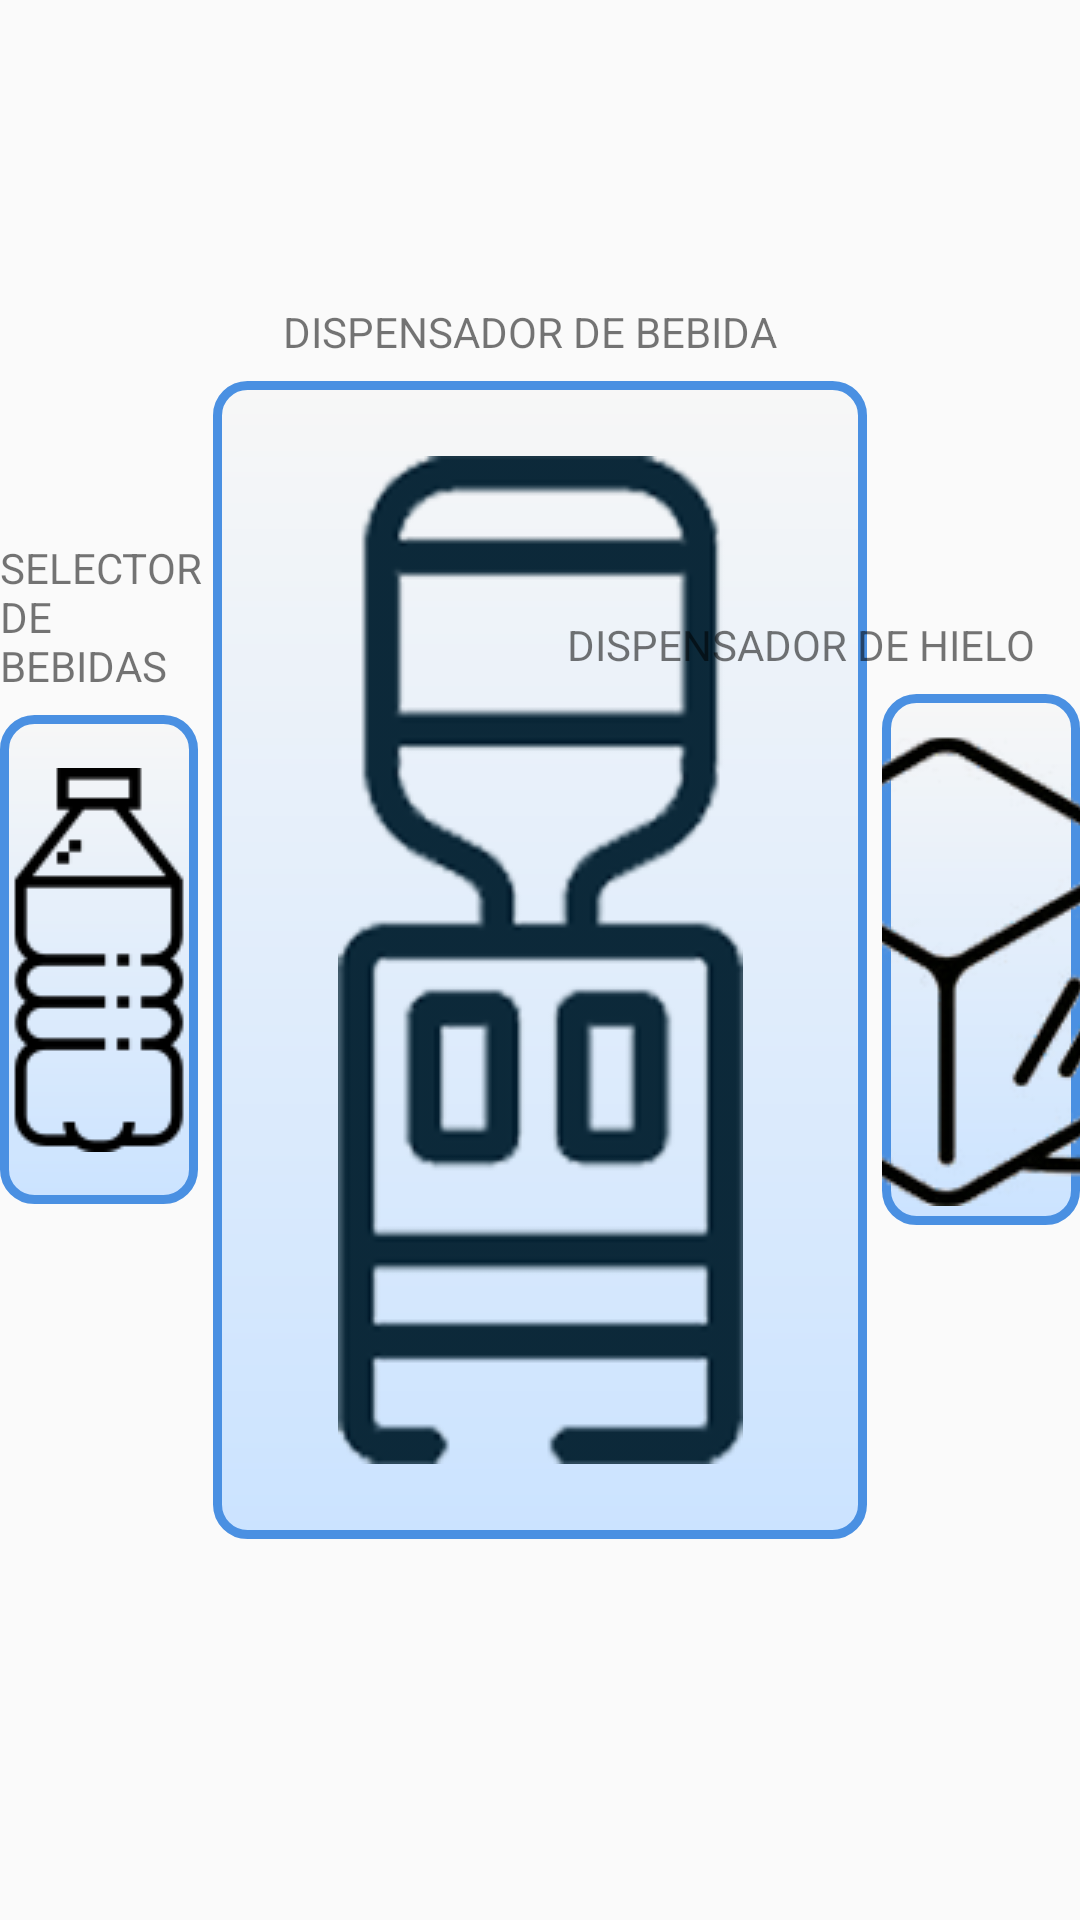

Reconstruct the res/layout file that produces this screen, plus the resources it refers to.
<!-- AndroidManifest.xml: application theme AppTheme -->
<!-- res/layout/fragment_dispensador_tab.xml -->
<?xml version="1.0" encoding="utf-8"?>
<RelativeLayout xmlns:android="http://schemas.android.com/apk/res/android"
    xmlns:app="http://schemas.android.com/apk/res-auto"
    xmlns:tools="http://schemas.android.com/tools"
    android:layout_width="match_parent"
    android:layout_height="match_parent"
    tools:context=".ui.fragments.DispensadorTab">

    


    <ImageButton
        android:id="@+id/iBDispensador"
        android:layout_width="218dp"
        android:layout_height="386dp"
        android:layout_centerInParent="true"
        android:background="@drawable/marco_azul_gradiente"
        android:foreground="?android:selectableItemBackground"
        android:src="@drawable/dispensador" />

    <ImageButton
        android:id="@+id/iBBotella"
        android:layout_width="140dp"
        android:layout_height="163dp"
        android:layout_marginRight="5dp"
        android:layout_centerVertical="true"
        android:layout_toLeftOf="@id/iBDispensador"
        android:background="@drawable/marco_azul_gradiente"
        android:foreground="?android:selectableItemBackground"
        android:src="@drawable/water" />

    <TextView
        android:id="@+id/text_bebida"
        android:layout_width="wrap_content"
        android:layout_height="wrap_content"
        android:layout_below="@+id/iBBotella"
        android:layout_marginTop="2dp"
        android:layout_marginEnd="52dp"
        android:layout_toStartOf="@+id/iBDispensador" />

    <ImageButton
        android:id="@+id/iBCubito"
        android:layout_width="wrap_content"
        android:layout_height="177dp"
        android:layout_centerVertical="true"
        android:layout_marginStart="5dp"
        android:layout_toEndOf="@+id/iBDispensador"
        android:background="@drawable/marco_azul_gradiente"
        android:foreground="?android:selectableItemBackground"
        android:src="@drawable/cubitorec" />

    <TextView
        android:id="@+id/tSelector"
        android:layout_width="wrap_content"
        android:layout_height="wrap_content"
        android:layout_above="@+id/iBBotella"
        android:layout_alignEnd="@+id/iBBotella"
        android:layout_marginEnd="-2dp"
        android:layout_marginBottom="7dp"
        android:text="SELECTOR DE BEBIDAS" />

    <TextView
        android:id="@+id/textView4"
        android:layout_width="wrap_content"
        android:layout_height="wrap_content"
        android:layout_above="@+id/iBDispensador"
        android:layout_alignEnd="@+id/iBDispensador"
        android:layout_marginEnd="30dp"
        android:layout_marginBottom="7dp"
        android:text="DISPENSADOR DE BEBIDA" />

    <TextView
        android:id="@+id/textView5"
        android:layout_width="wrap_content"
        android:layout_height="wrap_content"
        android:layout_above="@+id/iBCubito"
        android:layout_alignEnd="@+id/iBCubito"
        android:layout_marginEnd="15dp"
        android:layout_marginBottom="7dp"
        android:text="DISPENSADOR DE HIELO" />

</RelativeLayout>
<!-- resources referenced by this layout -->
<resources>
  <!-- drawable cubitorec: png bitmap (drawable, 80964 bytes) -->
  <!-- drawable dispensador: png bitmap (drawable, 81824 bytes) -->
  <!-- drawable marco_azul_gradiente (drawable) -->
  <?xml version="1.0" encoding="UTF-8"?>
  <shape xmlns:android="http://schemas.android.com/apk/res/android">
      <solid android:color="@color/transparent"/>
      <stroke android:width="3dip" android:color="@color/colorPrimary" />
      <corners android:radius="10dip"/>
      <padding android:left="0dip" android:top="0dip" android:right="0dip" android:bottom="0dip" />
  
      <gradient
          android:type="linear"
          android:startColor="#f7f7f7"
          android:endColor="#CBE3FF"
          android:angle="-90"/>
  </shape>
  <!-- drawable water: png bitmap (drawable, 2191 bytes) -->
  <style name="AppTheme" parent="Theme.AppCompat.Light.NoActionBar">
          
          <item name="colorPrimary">@color/colorPrimary</item>
          <item name="colorPrimaryDark">@color/colorPrimaryDark</item>
          <item name="colorAccent">@color/colorAccent</item>
      </style>
  <color name="colorPrimary">#4a90e2</color>
  <color name="colorPrimaryDark">#303F9F</color>
  <color name="colorAccent">#4a90e2</color>
</resources>
